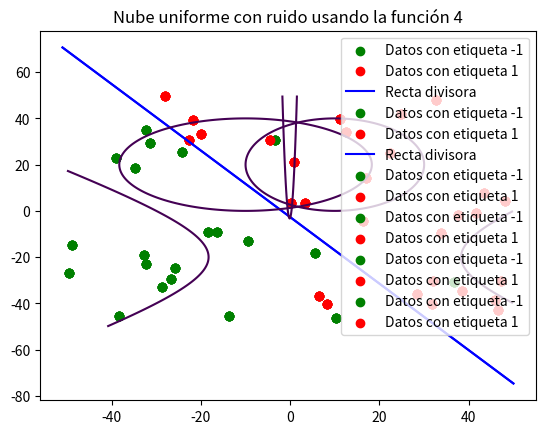

Generate this figure with matplotlib:
# -*- coding: utf-8 -*-

import numpy as np
import matplotlib.pyplot as plt

np.random.seed(123456789)

# VARIABLES GLOBALES
#--------------------------------------
nube_unif = None
labels_sin_ruido = None
labels_con_ruido = None

################################################################################
##                             Ejercicio 1                                    ##
################################################################################

#------------------------------------------------------------------------------#
##                              Apartado 1                                    ##
#------------------------------------------------------------------------------#

def simula_unif(N, dim, rango):
    '''
    @brief Función que genera una nube de puntos de dimensión dada según una
    distribución uniforme
    @param N número de datos a generar
    @param dim Dimensión de los datos que queremos generar
    @parma rango Intervalo en el que se van a generar los datos
    @return Devuelve un numpy array con los datos
    '''
    return np.random.uniform(rango[0],rango[1],(N,dim))

def simula_gauss(N, dim, sigma):
    '''
    @brief Función que genera datos aleatorios de dimensión dada según una
    distribución normal o Gaussiana.
    @param N número de datos a generar
    @param dim Dimensión de los datos que queremos generar
    @param sigma Sigma de la distribución gaussiana en ambos ejes
    @return Devuelve un numpy array con los datos
    '''
    media = 0
    out = np.zeros((N,dim),np.float64)
    for i in range(N):
        # Para cada columna dim se emplea un sigma determinado. Es decir, para
        # la primera columna se usará una N(0,sqrt(5)) y para la segunda N(0,sqrt(7))
        out[i,:] = np.random.normal(loc=media, scale=np.sqrt(sigma), size=dim)
    return out

def simula_recta(intervalo):
    '''
    @brief Simula una recta en un intervalo dado
    @param intervalo Intervalo en el  que va a estar la recta (intervalo x intervalo)
    @return Devuelve los parámetros a y b de la recta y = ax+b
    '''
    points = np.random.uniform(intervalo[0], intervalo[1], size=(2, 2))
    x1 = points[0,0]
    x2 = points[1,0]
    y1 = points[0,1]
    y2 = points[1,1]
    # y = a*x + b
    a = (y2-y1)/(x2-x1)
    b = y1-a*x1

    return a,b

def ej1ap1(N=50):
    # Simulamos datos según una distribución uniforme
    nube_unif = simula_unif(N,2,[-50,50])
    # Simulamos datos según una distribución Gaussiana
    nube_normal = simula_gauss(N,2,[5,7])

    # Pintamos la nube de puntos según una uniforme
    plt.scatter(nube_unif[:,0], nube_unif[:,1])
    plt.title("Nube con la uniforme")
    plt.show()

    # Pintamos la nube de puntos según una normal
    plt.scatter(nube_normal[:,0], nube_normal[:,1])
    plt.title("Nube con la normal")
    plt.show()

#ej1ap1()

#------------------------------------------------------------------------------#
##                              Apartado 2                                    ##
#------------------------------------------------------------------------------#

def fAp2(x,y,a,b):
    return np.sign(y-a*x-b)

def ej1ap2(N=50):
    # Declaramos las variables globales para su uso
    global nube_unif, labels_sin_ruido, labels_con_ruido
    # Generamos una nube de puntos según una uniforme
    nube_unif = simula_unif(N,2,[-50,50])
    # Simulamos una recta
    a,b = simula_recta([-50,50])
    # Calculamos las etiquetas usando la función f(x,y) = y-a*x -b
    labels = np.array([])
    for punto in nube_unif:
        labels = np.append(labels,fAp2(punto[0],punto[1],a,b))

    # Actualizamos la variable global
    labels_sin_ruido = np.copy(labels)

    # Separamos los datos según las etiquetas
    datosA = np.array([nube_unif[i] for i in range(len(nube_unif)) if labels[i]==-1])
    datosB = np.array([nube_unif[i] for i in range(len(nube_unif)) if labels[i]==1])

    # Dibujamos los datos por colores según etiquetas
    plt.scatter(datosA[:,0], datosA[:,1], c="green", label="Datos con etiqueta -1")
    plt.scatter(datosB[:,0], datosB[:,1], c="red", label="Datos con etiqueta 1")
    plt.plot(list(range(-51,51)),list(map(lambda x,a=a,b=b:a*x+b, list(range(-51,51)))),c="blue", label="Recta divisora")
    plt.title("Nube uniforme separada")
    plt.legend()
    plt.show()

    # Cogemos los índices de los datos con etiquetas positivas y negativas
    labelsPos = np.array([i for i in range(len(labels)) if labels[i]==1])
    labelsNeg = np.array([i for i in range(len(labels)) if labels[i]==-1])

    # Calculamos un conjunto de subindices de etiquetas positivas y negativas
    ind1 = np.random.choice(len(labelsPos),int(0.1*len(labelsPos)), replace=False)
    ind2 = np.random.choice(len(labelsNeg),int(0.1*len(labelsNeg)), replace=False)
    # Introducimos ruido
    labels[labelsPos[ind1]] = -labels[labelsPos[ind1]]
    labels[labelsNeg[ind2]] = -labels[labelsNeg[ind2]]

    # Actualizamos la variable global
    labels_con_ruido = np.copy(labels)

    # Separamos los datos de nuevo por etiquetas
    datosA = np.array([nube_unif[i] for i in range(len(nube_unif)) if labels[i]==-1])
    datosB = np.array([nube_unif[i] for i in range(len(nube_unif)) if labels[i]==1])

    # Pintamos los datos con ruido
    plt.scatter(datosA[:,0], datosA[:,1], c="green", label="Datos con etiqueta -1")
    plt.scatter(datosB[:,0], datosB[:,1], c="red", label="Datos con etiqueta 1")
    plt.plot(list(range(-51,51)),list(map(lambda x,a=a,b=b:a*x+b, list(range(-51,51)))),c="blue", label="Recta divisora")
    plt.title("Nube uniforme con ruido")
    plt.legend()
    plt.show()

ej1ap2()

#------------------------------------------------------------------------------#
##                              Apartado 3                                    ##
#------------------------------------------------------------------------------#

def f1(x):
    return (x[0]-10)**2 + (x[1]-20)**2 - 400

def f2(x):
    return 0.5*(x[0]+10)**2 + (x[1]-20)**2 - 400

def f3(x):
    return 0.5*(x[0]-10)**2 - (x[1]+20)**2 - 400

def f4(x):
    return x[1] - 20*x[0]**2 - 5*x[0] + 3

def ej1ap3():
    datosA = np.array([nube_unif[i] for i in range(len(nube_unif)) if labels_con_ruido[i]==-1])
    datosB = np.array([nube_unif[i] for i in range(len(nube_unif)) if labels_con_ruido[i]==1])

    x = np.arange(-50,50,0.1)
    y = np.arange(-50,50,0.1)
    xx,yy = np.meshgrid(x,y)

    plt.scatter(datosA[:,0], datosA[:,1], c="green", label="Datos con etiqueta -1")
    plt.scatter(datosB[:,0], datosB[:,1], c="red", label="Datos con etiqueta 1")
    plt.contour(x,y,f1([xx,yy]),[0])
    plt.title("Nube uniforme con ruido usando la función 1")
    plt.legend()
    plt.show()

    plt.scatter(datosA[:,0], datosA[:,1], c="green", label="Datos con etiqueta -1")
    plt.scatter(datosB[:,0], datosB[:,1], c="red", label="Datos con etiqueta 1")
    plt.contour(x,y,f2([xx,yy]),[0])
    plt.title("Nube uniforme con ruido usando la función 2")
    plt.legend()
    plt.show()

    plt.scatter(datosA[:,0], datosA[:,1], c="green", label="Datos con etiqueta -1")
    plt.scatter(datosB[:,0], datosB[:,1], c="red", label="Datos con etiqueta 1")
    plt.contour(x,y,f3([xx,yy]),[0])
    plt.title("Nube uniforme con ruido usando la función 3")
    plt.legend()
    plt.show()

    plt.scatter(datosA[:,0], datosA[:,1], c="green", label="Datos con etiqueta -1")
    plt.scatter(datosB[:,0], datosB[:,1], c="red", label="Datos con etiqueta 1")
    plt.contour(x,y,f4([xx,yy]),[0])
    plt.title("Nube uniforme con ruido usando la función 4")
    plt.legend()
    plt.show()

ej1ap3()
